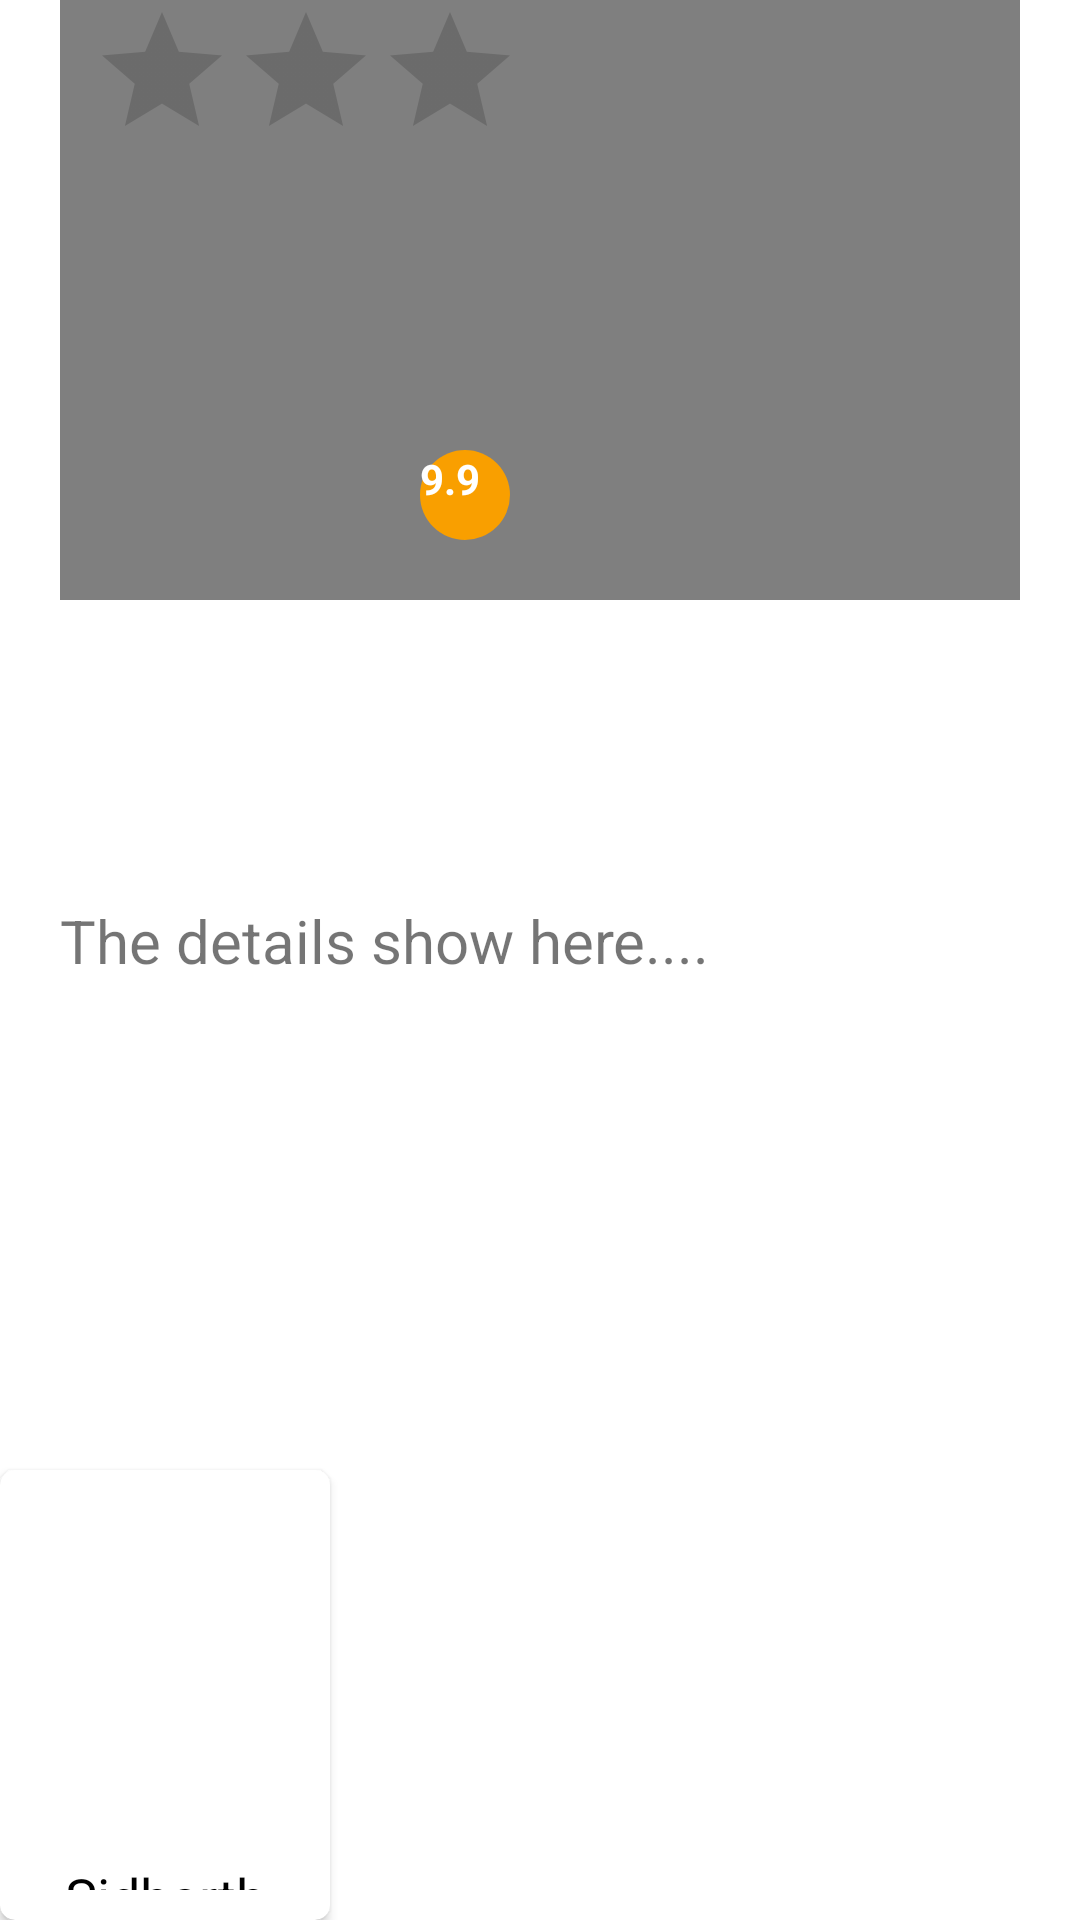

Layout XML and referenced resources for this Android screen:
<!-- AndroidManifest.xml: application theme Theme.Assignment2M -->
<!-- res/layout/activity_movie_details.xml -->
<?xml version="1.0" encoding="utf-8"?>
<LinearLayout xmlns:android="http://schemas.android.com/apk/res/android"
    xmlns:app="http://schemas.android.com/apk/res-auto"
    xmlns:tools="http://schemas.android.com/tools"
    android:layout_width="match_parent"
    android:layout_height="match_parent"
    android:weightSum="4"
    android:orientation="vertical"
    tools:context=".MovieDetails">
    <RelativeLayout
        android:layout_weight="2"
        android:layout_width="match_parent"
        android:layout_marginHorizontal="20dp"
        android:layout_height="0dp">
        <VideoView
            android:id="@+id/movieVideo"
            android:layout_width="match_parent"
            android:layout_height="200dp"/>
        <ImageView
            android:id="@+id/moviePoster"
            android:layout_width="wrap_content"
            android:layout_height="wrap_content"
            android:layout_marginTop="180dp"
            android:src="@mipmap/ic_launcher"
            android:layout_marginLeft="30dp" />
        <TextView
            android:id="@+id/rating"
            android:layout_width="30dp"
            android:layout_height="30dp"
            android:background="@drawable/reating_back"
            android:text="9.9"
            android:textColor="#FFF"
            android:textStyle="bold"
            android:layout_alignBottom="@+id/moviePoster"
            android:layout_marginLeft="120dp"/>

        <RatingBar
            android:id="@+id/ratingStar"
            android:layout_width="140dp"
            android:layout_height="50dp"
            android:layout_alignRight="@+id/rating"
            android:textColor="#FFF"
            android:textStyle="bold" />

    </RelativeLayout>

    <LinearLayout
        android:layout_weight="1"
        android:weightSum="3"
        android:layout_width="match_parent"
        android:layout_height="0dp"
        android:orientation="vertical">
        <TextView
            android:id="@+id/movieDetails"
            android:layout_width="match_parent"
            android:layout_height="wrap_content"
            android:text="The details show here...."
            android:textSize="20dp"
            android:layout_marginHorizontal="20dp"/>

    </LinearLayout>
    <android.support.v7.widget.CardView
        android:layout_weight="1"
        android:id="@+id/card_view"
        android:layout_width="wrap_content"
        android:layout_height="0dp"
        app:cardCornerRadius="5dp"
        android:layout_marginTop="40dp">

        <LinearLayout
            android:layout_width="wrap_content"
            android:layout_height="wrap_content"
            android:padding="10dp"
            android:layout_gravity="center_vertical"
            android:orientation="vertical">

            <ImageView
                android:layout_width="90dp"
                android:layout_height="120dp"
                android:src="@mipmap/sidharth"
                android:scaleType="fitXY"
                android:id="@+id/actorImage" />

            <TextView
                android:layout_width="match_parent"
                android:layout_height="match_parent"
                android:id="@+id/actorName"
                android:gravity="center"
                android:text="Sidharth"
                android:textColor="#000"
                android:textSize="18sp" />

        </LinearLayout>

    </android.support.v7.widget.CardView>

</LinearLayout>
<!-- resources referenced by this layout -->
<resources>
  <!-- drawable reating_back (drawable) -->
  <?xml version="1.0" encoding="utf-8"?>
  <selector xmlns:android="http://schemas.android.com/apk/res/android">
      <item>
          <shape android:shape="oval">
              <solid android:color="#F99F00"/>
          </shape>
      </item>
  
  </selector>
  <style name="Theme.Assignment2M" parent="Theme.MaterialComponents.DayNight.DarkActionBar">
          
          <item name="colorPrimary">@color/purple_500</item>
          <item name="colorPrimaryVariant">@color/purple_700</item>
          <item name="colorOnPrimary">@color/white</item>
          
          <item name="colorSecondary">@color/teal_200</item>
          <item name="colorSecondaryVariant">@color/teal_700</item>
          <item name="colorOnSecondary">@color/black</item>
          
          <item name="android:statusBarColor" tools:targetApi="l">?attr/colorPrimaryVariant</item>
          
      </style>
  <!-- not gathered from this repository: default colours our renderer supplied (Android Studio template values) -->
  <color name="purple_500">#FF6200EE</color>
  <color name="purple_700">#FF3700B3</color>
  <color name="teal_200">#FF03DAC5</color>
  <color name="teal_700">#FF018786</color>
  <color name="black">#FF000000</color>
  <color name="white">#FFFFFFFF</color>
</resources>
